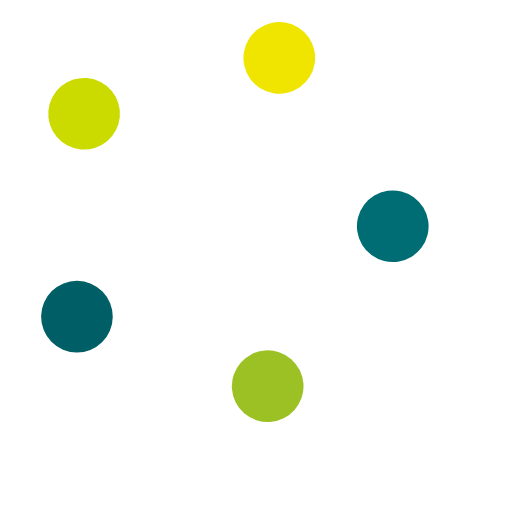
t = 0.00 s
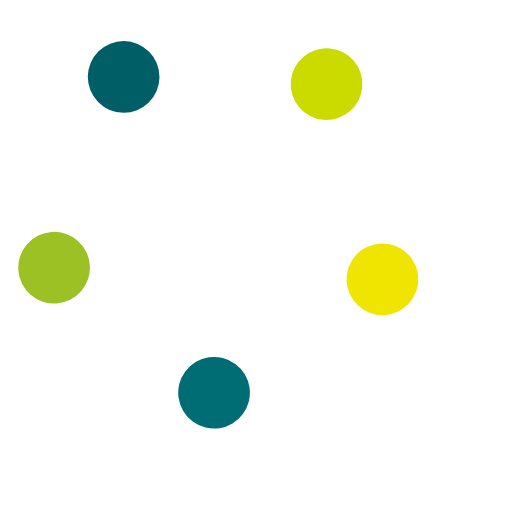
t = 0.75 s
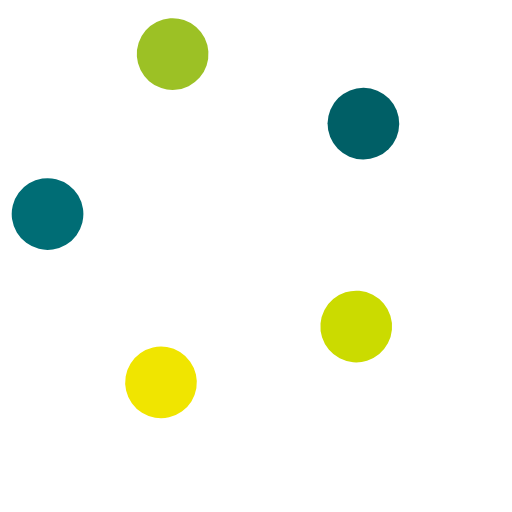
t = 1.50 s
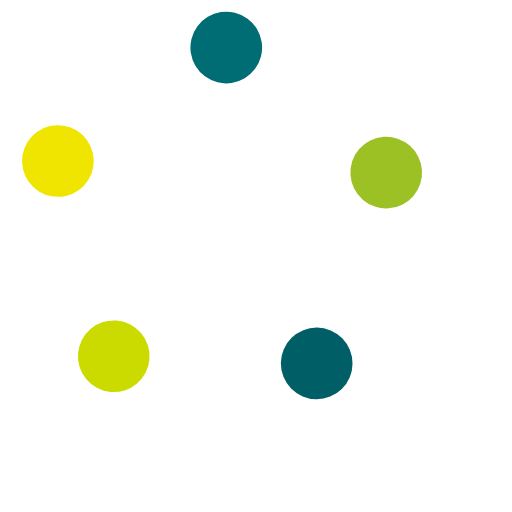
t = 2.25 s

The animated SVG that drew these frames (rendered in a browser with its animation timeline set to each time). Animation: 5 SMIL elements (animateTransform=5); one cycle of 3.00 s, repeats indefinitely.

<svg width="142" height="142" xmlns="http://www.w3.org/2000/svg" viewBox="0 0 100 100" preserveAspectRatio="xMidYMid">
  <circle r="7" cx="10" cy="50" fill="#9cc125" data-svg-origin="43 43" transform="rotate(-94 43 43)">
    <animateTransform attributeName="transform" attributeType="xml" type="rotate" from="-94 43 43" to="266 43 43" dur="3s" repeatCount="indefinite"/>
  </circle>
  <circle r="7" cx="10" cy="50" fill="#006d75" data-svg-origin="43 43" transform="rotate(-166 43 43)">
    <animateTransform attributeName="transform" attributeType="xml" type="rotate" from="-166 43 43" to="194 43 43" dur="3s" repeatCount="indefinite"/>
  </circle>
  <circle r="7" cx="10" cy="50" fill="#f0e500" data-svg-origin="43 43" transform="rotate(122 43 43)">
    <animateTransform attributeName="transform" attributeType="xml" type="rotate" from="122 43 43" to="482 43 43" dur="3s" repeatCount="indefinite"/>
  </circle>
  <circle r="7" cx="10" cy="50" fill="#cbdb00" data-svg-origin="43 43" transform="rotate(50 43 43)">
    <animateTransform attributeName="transform" attributeType="xml" type="rotate" from="50 43 43" to="410 43 43" dur="3s" repeatCount="indefinite"/>
  </circle>
  <circle r="7" cx="10" cy="50" fill="#005f66" data-svg-origin="43 43" transform="rotate(-22 43 43)">
    <animateTransform attributeName="transform" attributeType="xml" type="rotate" from="-22 43 43" to="338 43 43" dur="3s" repeatCount="indefinite"/>
  </circle>
</svg>
